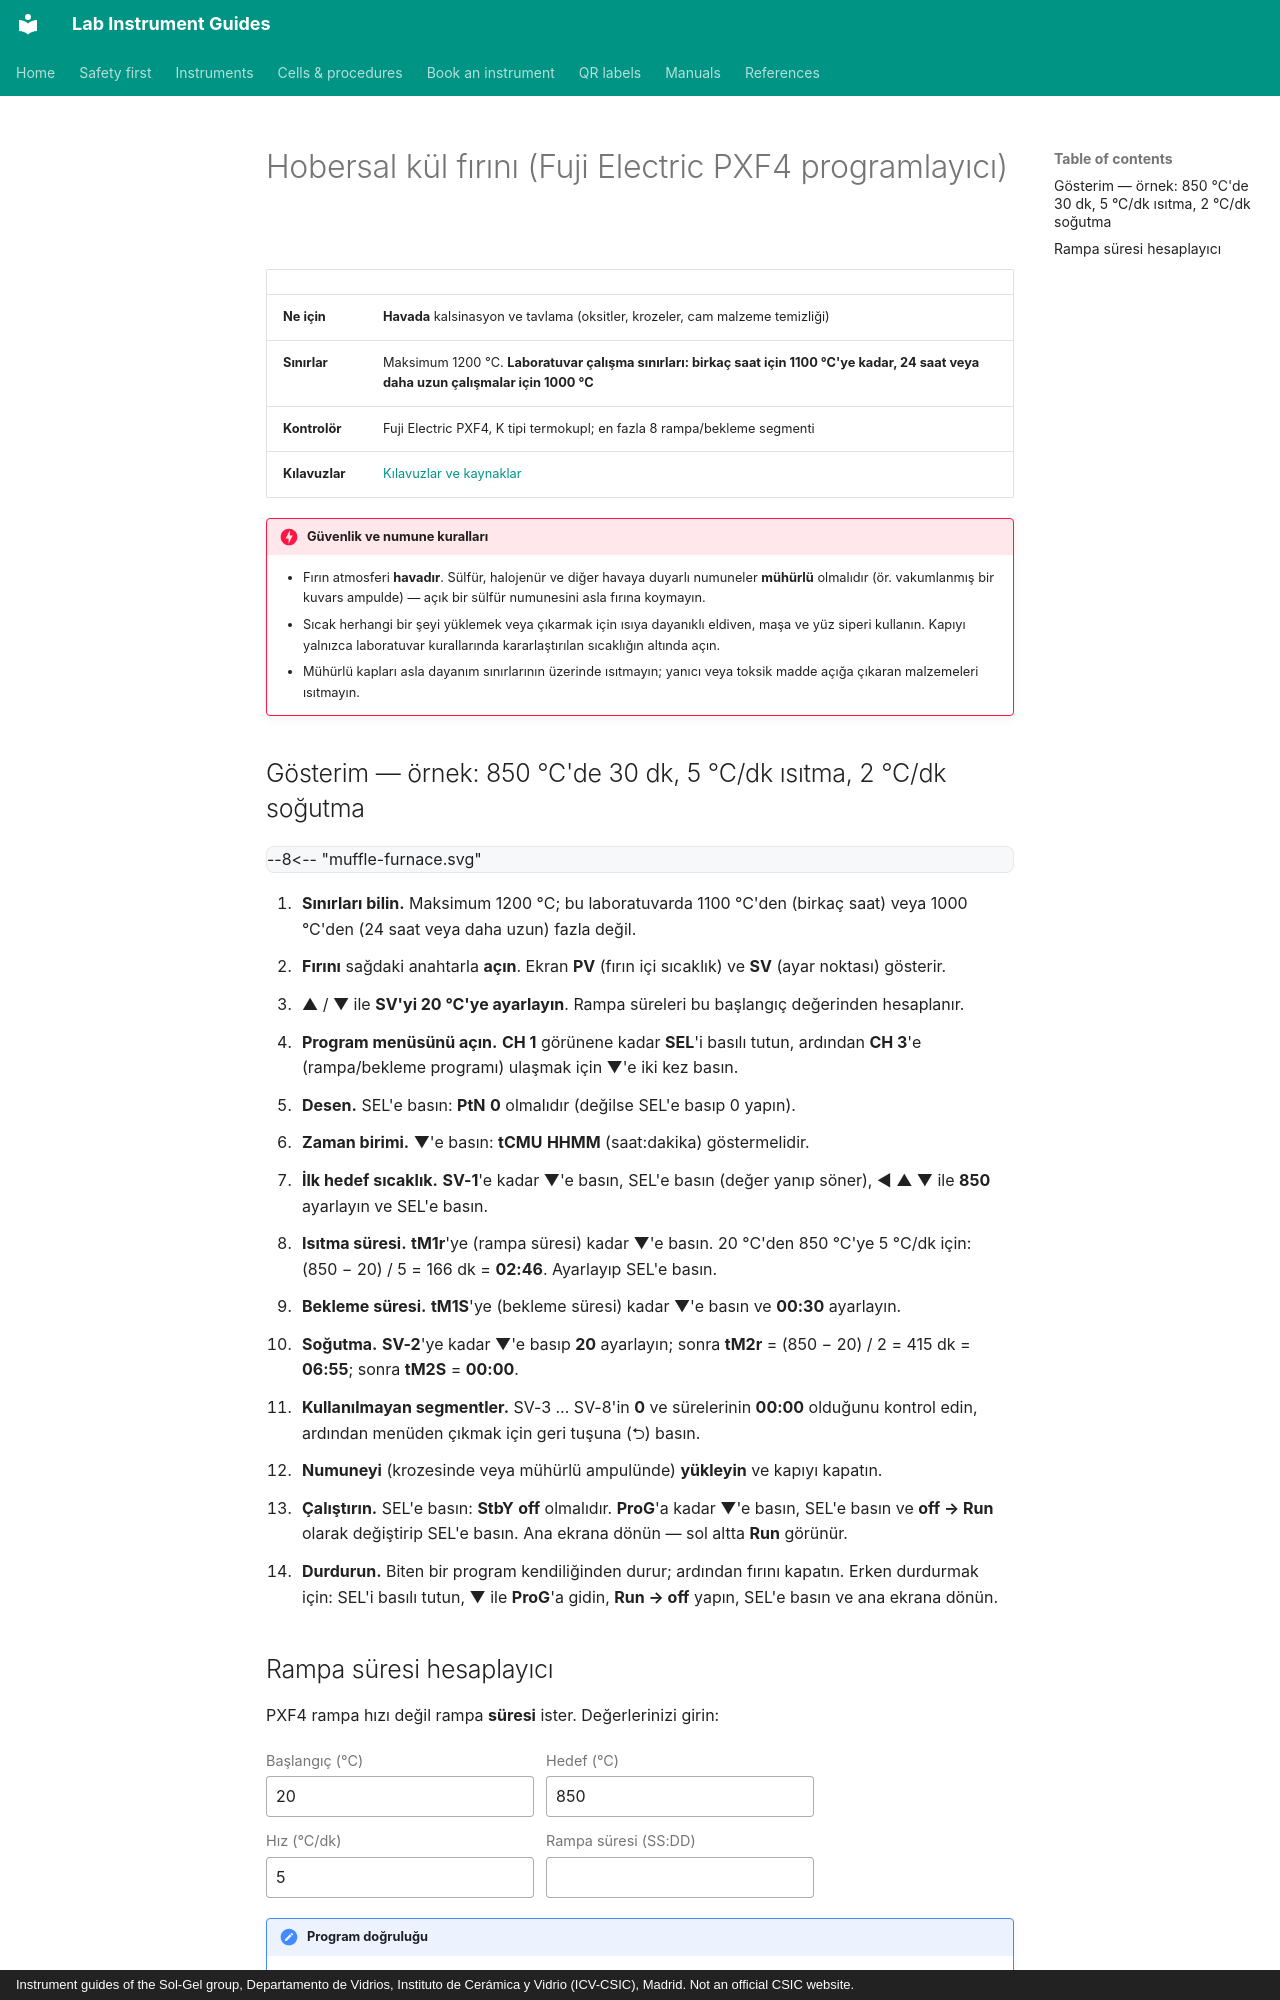

repository: zacharyslate/lab-guides · page: instruments/muffle-furnace.tr/index.html · generator: mkdocs · copyright: Instrument guides of the Sol-Gel group, Departamento de Vidrios, Instituto de Cerámica y Vidrio (ICV-CSIC), Madrid. Not an official CSIC website.

---
title: Hobersal kül fırını
description: Hobersal kül fırınında rampa–bekleme–soğutma döngüsü programlama (Fuji Electric PXF4 programlayıcı, K tipi termokupl).
translation: machine
---

# Hobersal kül fırını (Fuji Electric PXF4 programlayıcı)

<div class="facts" markdown>

| | |
|---|---|
| **Ne için** | **Havada** kalsinasyon ve tavlama (oksitler, krozeler, cam malzeme temizliği) |
| **Sınırlar** | Maksimum 1200 °C. **Laboratuvar çalışma sınırları: birkaç saat için 1100 °C'ye kadar, 24 saat veya daha uzun çalışmalar için 1000 °C** |
| **Kontrolör** | Fuji Electric PXF4, K tipi termokupl; en fazla 8 rampa/bekleme segmenti |
| **Kılavuzlar** | [Kılavuzlar ve kaynaklar](../manuals.md#furnace) |

</div>

!!! danger "Güvenlik ve numune kuralları"
    - Fırın atmosferi **havadır**. Sülfür, halojenür ve diğer havaya duyarlı numuneler **mühürlü** olmalıdır (ör. vakumlanmış bir kuvars ampulde) — açık bir sülfür numunesini asla fırına koymayın.
    - Sıcak herhangi bir şeyi yüklemek veya çıkarmak için ısıya dayanıklı eldiven, maşa ve yüz siperi kullanın. Kapıyı yalnızca laboratuvar kurallarında kararlaştırılan sıcaklığın altında açın.
    - Mühürlü kapları asla dayanım sınırlarının üzerinde ısıtmayın; yanıcı veya toksik madde açığa çıkaran malzemeleri ısıtmayın.

## Gösterim — örnek: 850 °C'de 30 dk, 5 °C/dk ısıtma, 2 °C/dk soğutma

<div class="demo" data-demo="muffle-furnace">
--8<-- "muffle-furnace.svg"
</div>

<div class="demo-steps" markdown>

1. **Sınırları bilin.** Maksimum 1200 °C; bu laboratuvarda 1100 °C'den (birkaç saat) veya 1000 °C'den (24 saat veya daha uzun) fazla değil.
2. **Fırını** sağdaki anahtarla **açın**. Ekran **PV** (fırın içi sıcaklık) ve **SV** (ayar noktası) gösterir.
3. ▲ / ▼ ile **SV'yi 20 °C'ye ayarlayın**. Rampa süreleri bu başlangıç değerinden hesaplanır.
4. **Program menüsünü açın.** **CH 1** görünene kadar **SEL**'i basılı tutun, ardından **CH 3**'e (rampa/bekleme programı) ulaşmak için ▼'e iki kez basın.
5. **Desen.** SEL'e basın: **PtN** **0** olmalıdır (değilse SEL'e basıp 0 yapın).
6. **Zaman birimi.** ▼'e basın: **tCMU** **HHMM** (saat:dakika) göstermelidir.
7. **İlk hedef sıcaklık.** **SV-1**'e kadar ▼'e basın, SEL'e basın (değer yanıp söner), ◀ ▲ ▼ ile **850** ayarlayın ve SEL'e basın.
8. **Isıtma süresi.** **tM1r**'ye (rampa süresi) kadar ▼'e basın. 20 °C'den 850 °C'ye 5 °C/dk için: (850 − 20) / 5 = 166 dk = **02:46**. Ayarlayıp SEL'e basın.
9. **Bekleme süresi.** **tM1S**'ye (bekleme süresi) kadar ▼'e basın ve **00:30** ayarlayın.
10. **Soğutma.** **SV-2**'ye kadar ▼'e basıp **20** ayarlayın; sonra **tM2r** = (850 − 20) / 2 = 415 dk = **06:55**; sonra **tM2S** = **00:00**.
11. **Kullanılmayan segmentler.** SV-3 … SV-8'in **0** ve sürelerinin **00:00** olduğunu kontrol edin, ardından menüden çıkmak için geri tuşuna (⮌) basın.
12. **Numuneyi** (krozesinde veya mühürlü ampulünde) **yükleyin** ve kapıyı kapatın.
13. **Çalıştırın.** SEL'e basın: **StbY** **off** olmalıdır. **ProG**'a kadar ▼'e basın, SEL'e basın ve **off → Run** olarak değiştirip SEL'e basın. Ana ekrana dönün — sol altta **Run** görünür.
14. **Durdurun.** Biten bir program kendiliğinden durur; ardından fırını kapatın. Erken durdurmak için: SEL'i basılı tutun, ▼ ile **ProG**'a gidin, **Run → off** yapın, SEL'e basın ve ana ekrana dönün.

</div>
